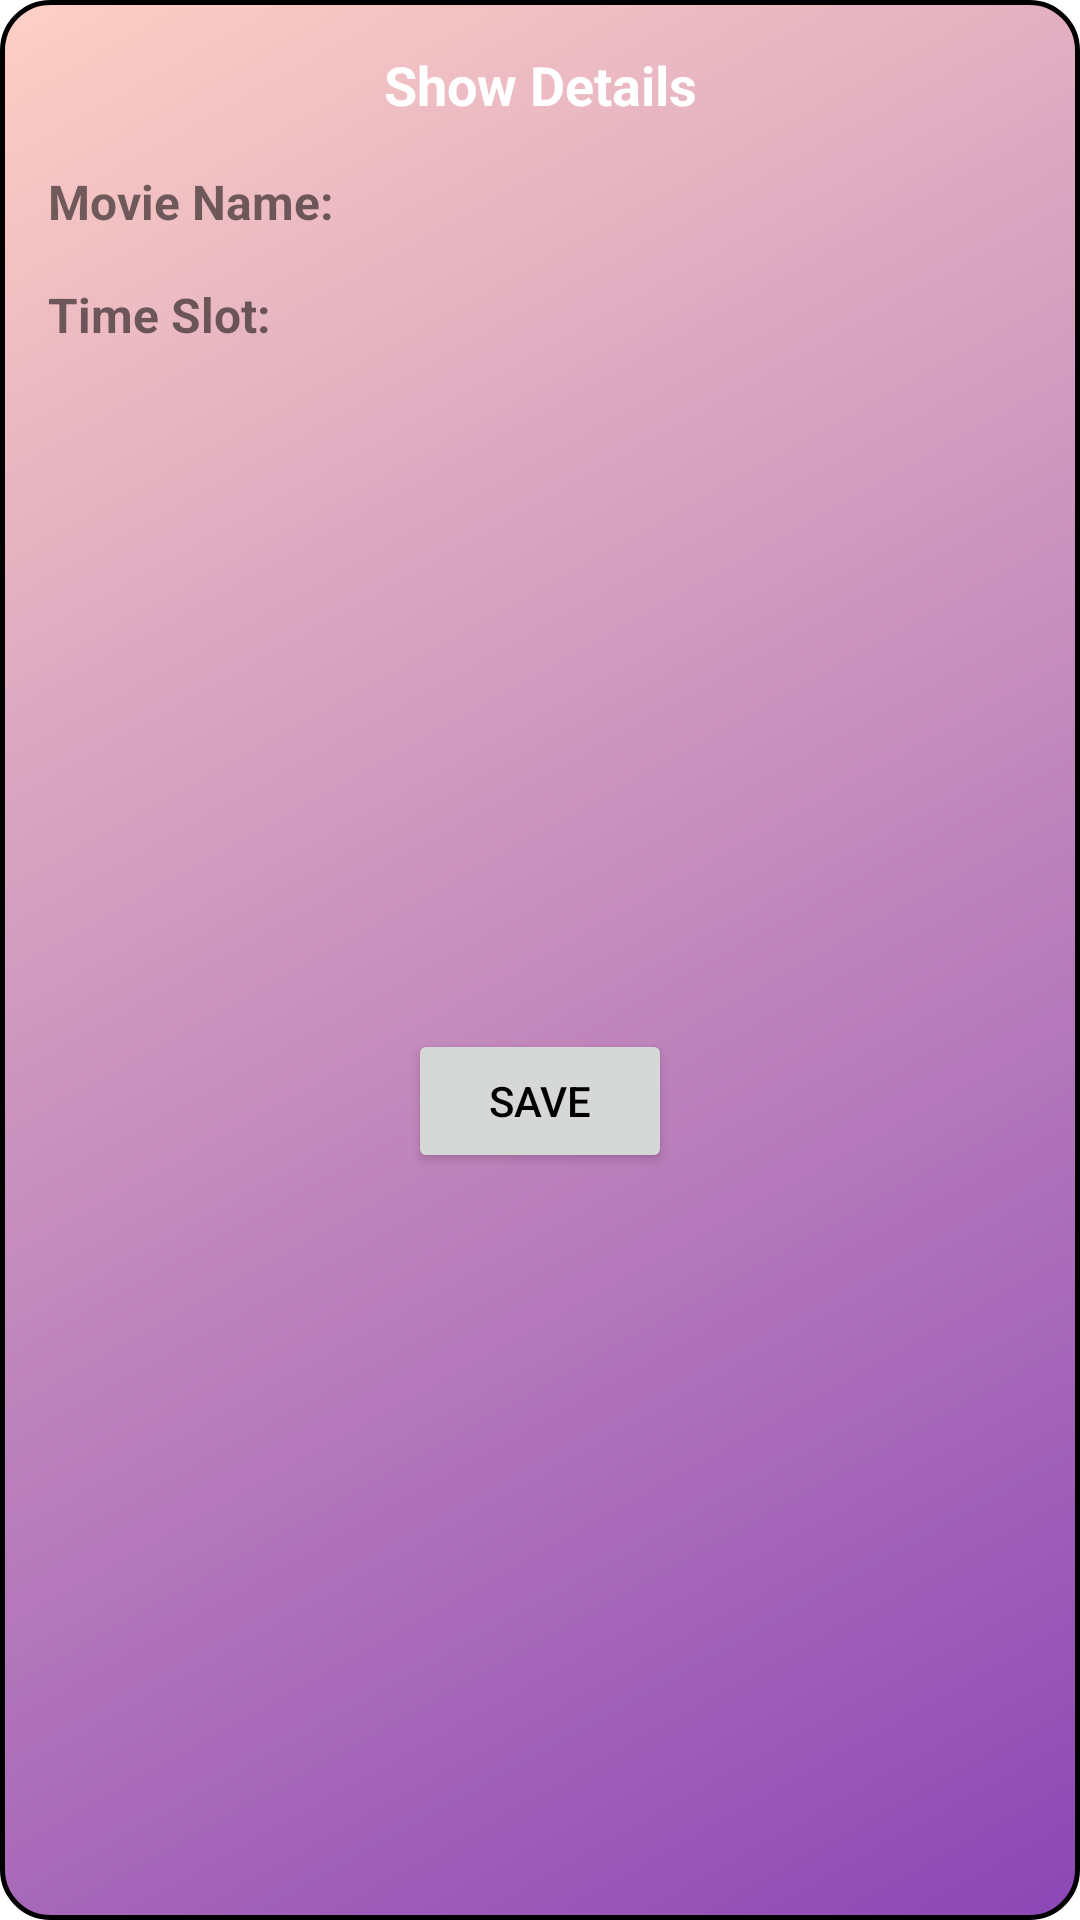

Reconstruct the res/layout file that produces this screen, plus the resources it refers to.
<!-- AndroidManifest.xml: application theme Theme.MovieTicketBookingAssignment -->
<!-- res/layout/custom_pop_up.xml -->
<?xml version="1.0" encoding="utf-8"?>
<androidx.constraintlayout.widget.ConstraintLayout xmlns:android="http://schemas.android.com/apk/res/android"
    xmlns:app="http://schemas.android.com/apk/res-auto"
    android:layout_width="match_parent"
    android:layout_height="wrap_content"

    android:background="@drawable/custom_border">

    <TextView
        android:id="@+id/showText"
        android:layout_width="wrap_content"
        android:layout_height="wrap_content"
        android:layout_marginTop="16dp"
        android:text="Show Details"
        android:textColor="@color/white"
        android:textSize="18sp"
        android:textStyle="bold"
        app:layout_constraintEnd_toEndOf="parent"
        app:layout_constraintStart_toStartOf="parent"
        app:layout_constraintTop_toTopOf="parent" />


    <TextView
        android:id="@+id/mNameText"
        android:layout_width="wrap_content"
        android:layout_height="wrap_content"
        android:layout_margin="16dp"
        android:textSize="16sp"
        app:layout_constraintBottom_toBottomOf="@id/movieText"
        app:layout_constraintStart_toEndOf="@id/movieText"
        app:layout_constraintTop_toTopOf="@id/movieText" />

    <TextView
        android:id="@+id/movieText"
        android:layout_width="wrap_content"
        android:layout_height="wrap_content"
        android:layout_margin="16dp"
        android:text="Movie Name: "
        android:textSize="16sp"
        android:textStyle="bold"
        app:layout_constraintStart_toStartOf="parent"
        app:layout_constraintTop_toBottomOf="@id/showText" />

    <TextView
        android:id="@+id/timeText"
        android:layout_width="wrap_content"
        android:layout_height="wrap_content"
        android:layout_margin="16dp"
        android:text="Time Slot: "
        android:textSize="16sp"
        android:textStyle="bold"
        app:layout_constraintStart_toStartOf="parent"
        app:layout_constraintTop_toBottomOf="@id/movieText" />

    <TextView
        android:id="@+id/timeSlotText"
        android:layout_width="wrap_content"
        android:layout_height="wrap_content"
        android:layout_margin="16dp"
        android:textSize="16sp"
        app:layout_constraintBottom_toBottomOf="@id/timeText"
        app:layout_constraintStart_toEndOf="@id/timeText"
        app:layout_constraintTop_toTopOf="@id/timeText" />

   

    <Button
        android:id="@+id/saveBttn"
        android:layout_width="wrap_content"
        android:layout_height="wrap_content"
        android:layout_margin="16dp"
        android:text="Save"
        android:textColor="@color/black"
        app:layout_constraintBottom_toBottomOf="parent"
        app:layout_constraintEnd_toEndOf="parent"
        app:layout_constraintStart_toStartOf="parent"
        app:layout_constraintTop_toBottomOf="@id/timeSlotText" />


</androidx.constraintlayout.widget.ConstraintLayout>
<!-- resources referenced by this layout -->
<resources>
  <color name="black">#FF000000</color>
  <color name="white">#FFFFFFFF</color>
  <!-- drawable custom_border (drawable) -->
  <?xml version="1.0" encoding="utf-8"?>
  <shape xmlns:android="http://schemas.android.com/apk/res/android"
      android:shape="rectangle">
      <corners android:radius="16dp" />
      <stroke android:width="1.5dp"
          android:color="@color/black"
          />
      <gradient android:startColor="#8B47B5"
          android:endColor="#FED0C5 "
          android:angle="135"/>
  
  
  </shape>
  <style name="Theme.MovieTicketBookingAssignment" parent="Theme.MaterialComponents.DayNight.DarkActionBar">
          
          <item name="colorPrimary">@color/white</item>
          <item name="colorPrimaryVariant">@color/purple_700</item>
          <item name="colorOnPrimary">@color/white</item>
          
          <item name="colorSecondary">@color/teal_200</item>
          <item name="colorSecondaryVariant">@color/teal_700</item>
          <item name="colorOnSecondary">@color/black</item>
          
          <item name="android:statusBarColor" tools:targetApi="l">?attr/colorPrimaryVariant</item>
          
      </style>
  <color name="purple_700">#FF3700B3</color>
  <color name="teal_200">#FF03DAC5</color>
  <color name="teal_700">#FF018786</color>
</resources>
